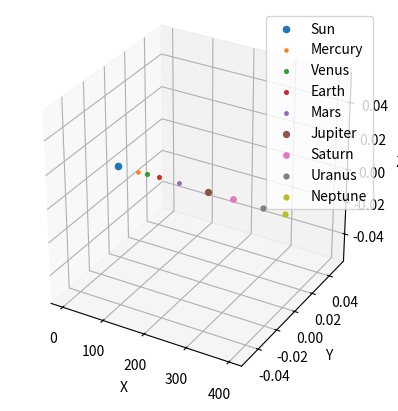

Recreate this plot in Python.
import matplotlib.pyplot as plt
from mpl_toolkits.mplot3d import Axes3D

# Define the coordinates and sizes of the celestial bodies
bodies = {
    "Sun": (0, 0, 0, 20),
    "Mercury": (50, 0, 0, 5),
    "Venus": (70, 0, 0, 7),
    "Earth": (100, 0, 0, 7),
    "Mars": (150, 0, 0, 6),
    "Jupiter": (220, 0, 0, 18),
    "Saturn": (280, 0, 0, 15),
    "Uranus": (350, 0, 0, 12),
    "Neptune": (400, 0, 0, 12),
}

# Create the figure and 3D axis
fig = plt.figure()
ax = fig.add_subplot(111, projection="3d")

# Plot each body as a sphere
for body, (x, y, z, size) in bodies.items():
    ax.scatter(x, y, z, s=size, label=body)

# Set the aspect ratio and labels
ax.set_box_aspect([1, 1, 1])
ax.set_xlabel("X")
ax.set_ylabel("Y")
ax.set_zlabel("Z")

# Add a legend
ax.legend()

# Show the plot
plt.show()
